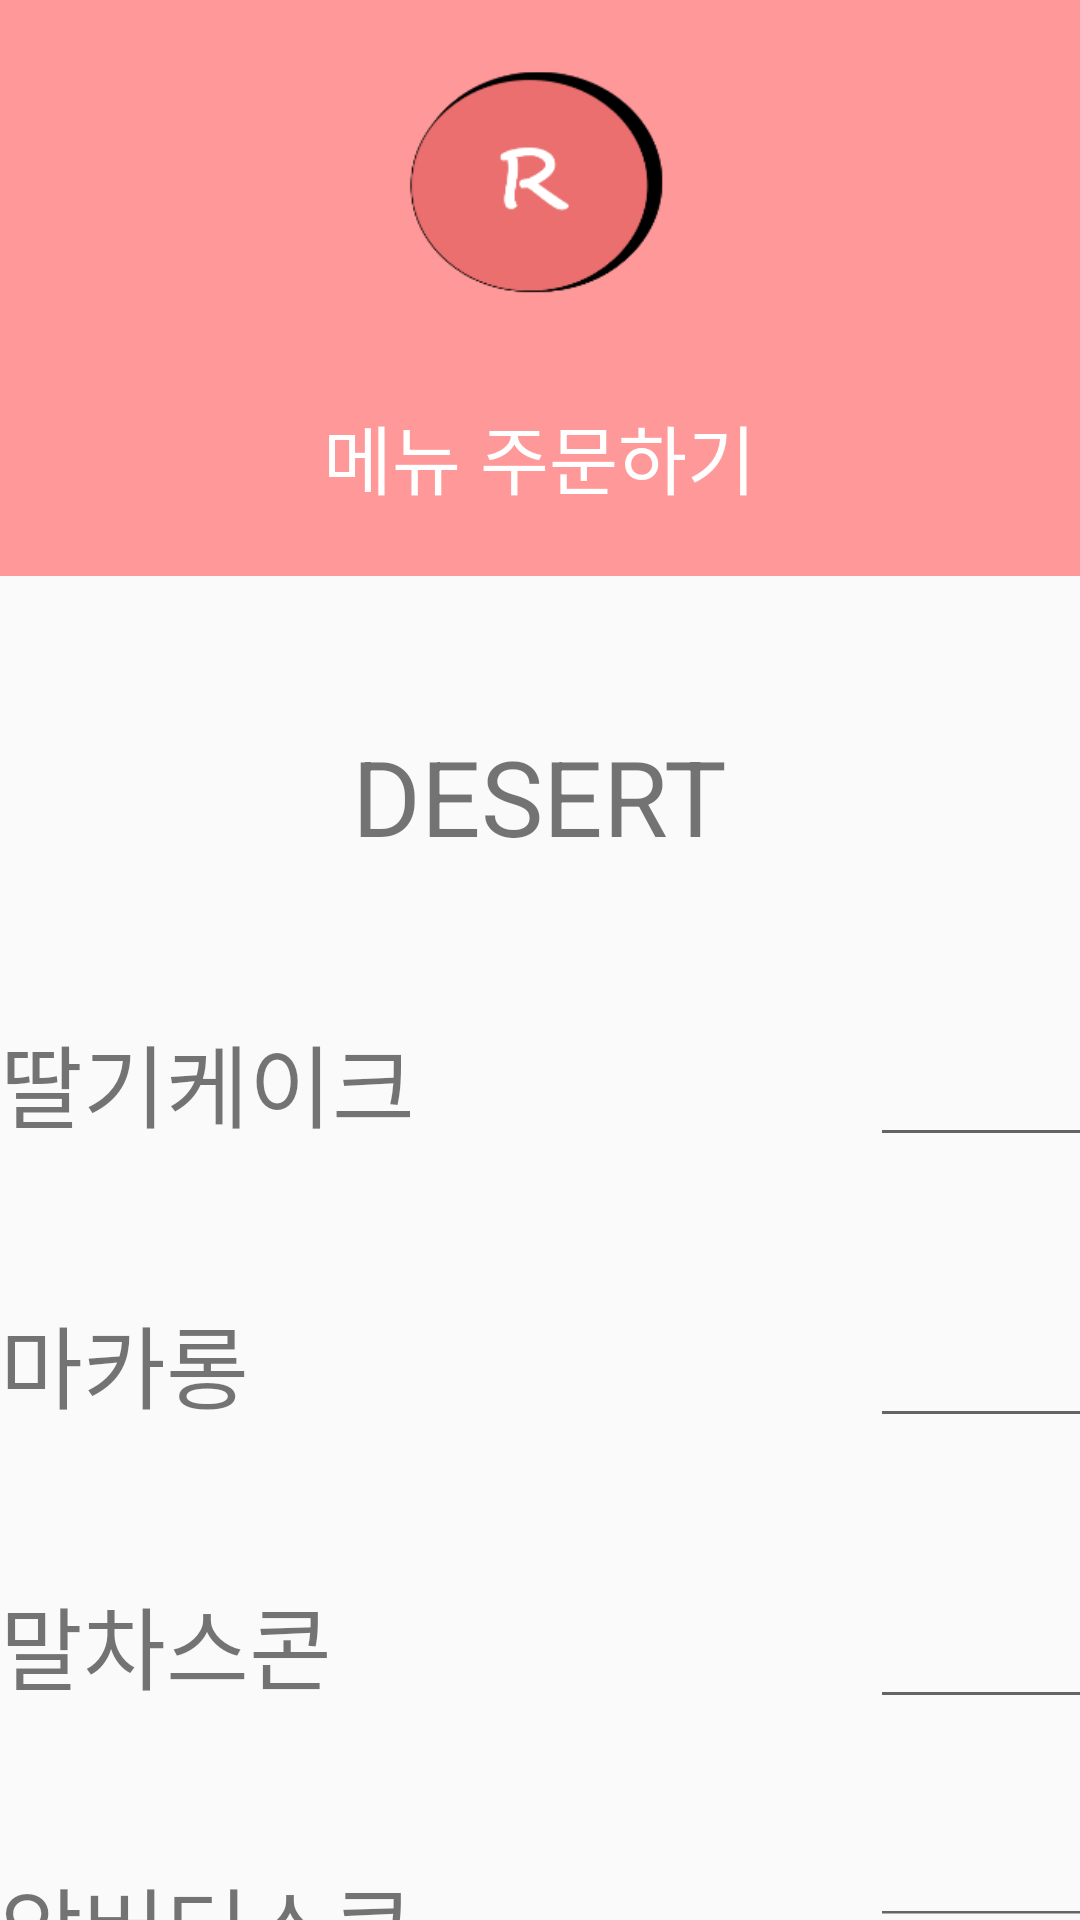

This screen was rendered from an Android layout file. Write that file and the resources it references.
<!-- AndroidManifest.xml: application theme AppTheme.NoActionBar -->
<!-- res/layout/activity_desert.xml -->
<?xml version="1.0" encoding="utf-8"?>
<androidx.constraintlayout.widget.ConstraintLayout xmlns:android="http://schemas.android.com/apk/res/android"
    xmlns:app="http://schemas.android.com/apk/res-auto"
    xmlns:tools="http://schemas.android.com/tools"
    android:layout_width="match_parent"
    android:layout_height="match_parent"
    tools:context=".DesertActivity">

    <LinearLayout
        android:layout_width="match_parent"
        android:layout_height="match_parent"
        android:orientation="vertical">


        <LinearLayout
            android:layout_width="match_parent"
            android:layout_height="192dp"
            android:background="@color/colorPrimary"
            android:orientation="vertical">

            <ImageView
                android:layout_width="match_parent"
                android:layout_height="84dp"
                android:layout_gravity="center"
                android:layout_margin="20dp"
                android:src="@drawable/logo3"></ImageView>


            <TextView
                android:layout_width="wrap_content"
                android:layout_height="wrap_content"
                android:layout_gravity="center"
                android:layout_marginTop="10dp"
                android:text="메뉴 주문하기"
                android:textColor="#FFFFFFFF"
                android:textSize="25dp" />

        </LinearLayout>


        <TextView
            android:id="@+id/textView02"
            android:layout_width="wrap_content"
            android:layout_height="wrap_content"
            android:layout_gravity="center"
            android:layout_marginTop="50dp"
            android:text="DESERT"
            android:textSize="35dp" />

        <LinearLayout
            android:layout_width="447dp"
            android:layout_height="wrap_content"

            android:layout_marginTop="50dp"
            android:orientation="horizontal">

            <TextView
                android:id="@+id/textView5"
                android:layout_width="290dp"
                android:layout_height="wrap_content"

                android:text="딸기케이크"
                android:textSize="30dp" />

            <EditText
                android:id="@+id/editText5"
                android:layout_width="110dp"
                android:layout_height="wrap_content"
                android:inputType="numberDecimal" />
        </LinearLayout>

        <LinearLayout
            android:layout_width="447dp"
            android:layout_height="wrap_content"

            android:layout_marginTop="50dp"
            android:orientation="horizontal">

            <TextView
                android:id="@+id/textView6"
                android:layout_width="290dp"
                android:layout_height="wrap_content"

                android:text="마카롱"
                android:textSize="30dp" />

            <EditText
                android:id="@+id/editText6"
                android:layout_width="105dp"
                android:layout_height="wrap_content"
                android:inputType="numberDecimal" />
        </LinearLayout>


        <LinearLayout
            android:layout_width="447dp"
            android:layout_height="wrap_content"

            android:layout_marginTop="50dp"
            android:orientation="horizontal">

            <TextView
                android:id="@+id/textView7"
                android:layout_width="290dp"
                android:layout_height="wrap_content"

                android:text="말차스콘"
                android:textSize="30dp" />

            <EditText
                android:id="@+id/editText7"
                android:layout_width="105dp"
                android:layout_height="wrap_content"
                android:inputType="numberDecimal" />
        </LinearLayout>


        <LinearLayout
            android:layout_width="447dp"
            android:layout_height="wrap_content"

            android:layout_marginTop="50dp"
            android:orientation="horizontal">

            <TextView
                android:id="@+id/textView8"
                android:layout_width="290dp"
                android:layout_height="wrap_content"

                android:text="앙버터스콘"
                android:textSize="30dp" />

            <EditText
                android:id="@+id/editText8"
                android:layout_width="116dp"
                android:layout_height="wrap_content"
                android:inputType="numberDecimal" />
        </LinearLayout>

        <Button
            android:id="@+id/pushbutton"
            android:layout_width="match_parent"
            android:layout_height="wrap_content"
            android:text="주문하기" />


    </LinearLayout>


</androidx.constraintlayout.widget.ConstraintLayout>
<!-- resources referenced by this layout -->
<resources>
  <color name="colorPrimary">#ff99</color>
  <!-- drawable logo3: png bitmap (drawable, 7277 bytes) -->
  <style name="AppTheme.NoActionBar">
          <item name="windowActionBar">false</item>
          <item name="windowNoTitle">true</item>&gt;
      </style>&gt;
</resources>
